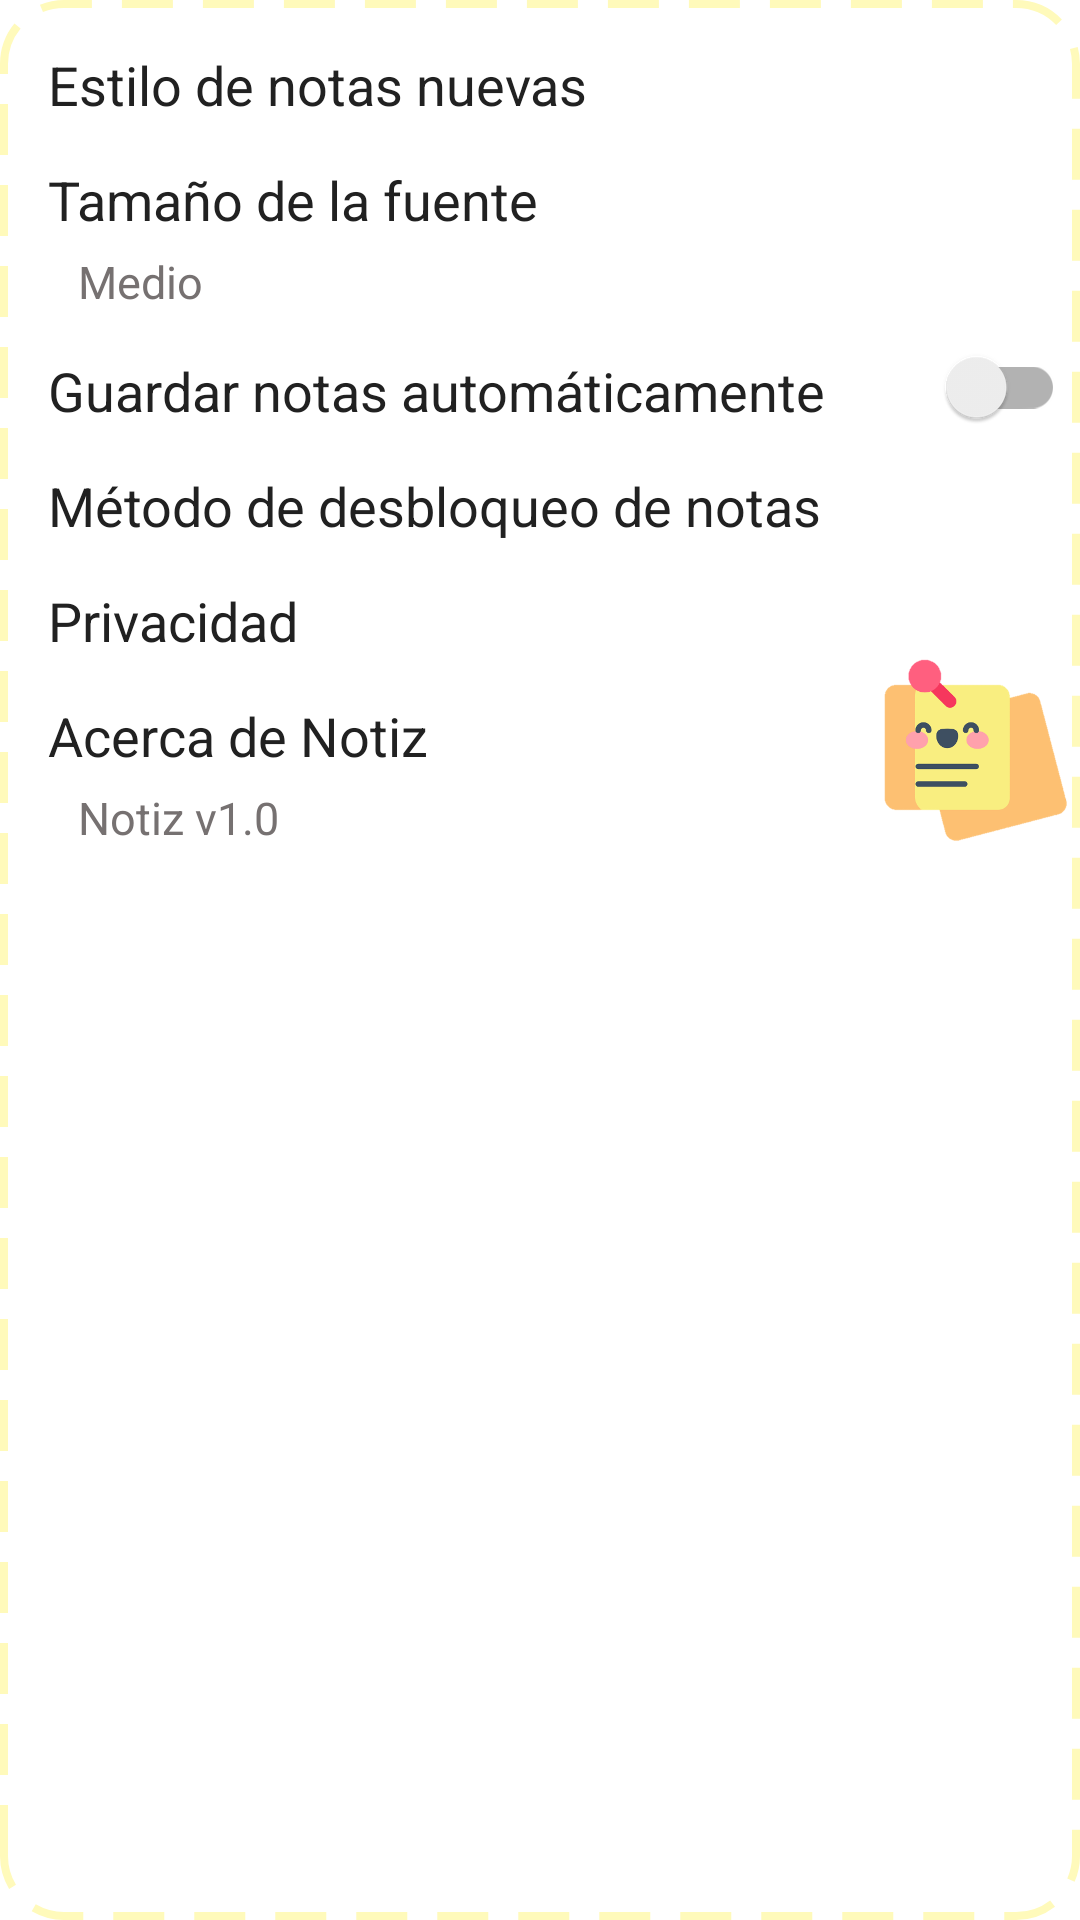

Reconstruct the res/layout file that produces this screen, plus the resources it refers to.
<!-- AndroidManifest.xml: application theme Theme.AppNotas -->
<!-- res/layout/ajustes_seccion_2.xml -->
<?xml version="1.0" encoding="utf-8"?>
<RelativeLayout
    xmlns:android="http://schemas.android.com/apk/res/android"
    android:layout_width="match_parent"
    android:layout_height="wrap_content"
    android:background="@drawable/ajustes_seccion"
    android:layout_margin="16dp"
    android:paddingBottom="5dp">

    <LinearLayout
        android:layout_width="match_parent"
        android:layout_height="wrap_content"
        android:orientation="vertical">

        <TextView
            android:layout_width="match_parent"
            android:layout_height="wrap_content"
            android:layout_marginTop="16dp"
            android:layout_marginStart="16dp"
            android:text="Estilo de notas nuevas"
            android:textColor="@color/negroTexto"
            android:textSize="18sp" />


        <TextView
            android:layout_width="match_parent"
            android:layout_height="wrap_content"
            android:layout_marginTop="14dp"
            android:layout_marginStart="16dp"
            android:text="Tamaño de la fuente"
            android:textColor="@color/negroTexto"
            android:textSize="18sp" />

        <TextView
            android:layout_width="match_parent"
            android:layout_height="wrap_content"
            android:layout_marginTop="5dp"
            android:layout_marginStart="26dp"
            android:text="Medio"
            android:textColor="@color/grisAlertDialog"
            android:textSize="15sp" />

        <TextView
            android:layout_width="match_parent"
            android:layout_height="wrap_content"
            android:layout_marginTop="14dp"
            android:layout_marginStart="16dp"
            android:text="Guardar notas automáticamente"
            android:textColor="@color/negroTexto"
            android:textSize="18sp" />

        <TextView
            android:layout_width="match_parent"
            android:layout_height="wrap_content"
            android:layout_marginTop="14dp"
            android:layout_marginStart="16dp"
            android:text="Método de desbloqueo de notas"
            android:textColor="@color/negroTexto"
            android:textSize="18sp" />

        <TextView
            android:layout_width="match_parent"
            android:layout_height="wrap_content"
            android:layout_marginTop="14dp"
            android:layout_marginStart="16dp"
            android:text="Privacidad"
            android:textColor="@color/negroTexto"
            android:textSize="18sp" />

        <TextView
            android:layout_width="match_parent"
            android:layout_height="wrap_content"
            android:layout_marginTop="14dp"
            android:layout_marginStart="16dp"
            android:text="Acerca de Notiz"
            android:textColor="@color/negroTexto"
            android:textSize="18sp" />

        <TextView
            android:layout_width="match_parent"
            android:layout_height="wrap_content"
            android:layout_marginTop="5dp"
            android:layout_marginStart="26dp"
            android:text="Notiz v1.0"
            android:textColor="@color/grisAlertDialog"
            android:textSize="15sp" />

    </LinearLayout>

    <ImageView
        android:layout_width="68dp"
        android:layout_height="80dp"
        android:src="@drawable/icono_notas"
        android:contentDescription="Icono notas"
        android:layout_marginTop="210dp"
        android:layout_marginStart="290dp"/>

    <androidx.appcompat.widget.SwitchCompat
        android:id="@+id/switch_ajustes_2"
        android:layout_width="50dp"
        android:layout_height="48dp"
        android:layout_marginStart="305dp"
        android:layout_marginTop="105dp"/>

</RelativeLayout>
<!-- resources referenced by this layout -->
<resources>
  <color name="grisAlertDialog">#767171</color>
  <color name="negroTexto">#212121</color>
  <!-- drawable ajustes_seccion (drawable) -->
  <?xml version="1.0" encoding="utf-8"?>
  <shape xmlns:android="http://schemas.android.com/apk/res/android">
      <solid android:color="@color/white"/>
      <stroke android:width="2.5dp"
          android:dashWidth="17dp"
          android:dashGap="10dp"
          android:color="@color/amarilloSeparador"
          />
      <corners android:radius="20dp"/>
  </shape>
  <!-- drawable icono_notas: png bitmap (drawable, 106643 bytes) -->
  <style name="Theme.AppNotas" parent="Theme.MaterialComponents.DayNight.NoActionBar">
          
          <item name="colorPrimary">@color/morado</item>
          <item name="colorPrimaryVariant">@color/morado</item>
          <item name="colorOnPrimary">@color/white</item>
          
          <item name="colorSecondary">@color/morado</item>
          <item name="colorSecondaryVariant">@color/teal_700</item>
          <item name="colorOnSecondary">@color/black</item>
          
          <item name="android:statusBarColor">?attr/colorPrimaryVariant</item>
          
      </style>
  <color name="white">#FFFFFFFF</color>
  <color name="amarilloSeparador">#FFFABB</color>
  <color name="morado">#7487C4</color>
  <color name="teal_700">#FF018786</color>
  <color name="black">#FF000000</color>
</resources>
